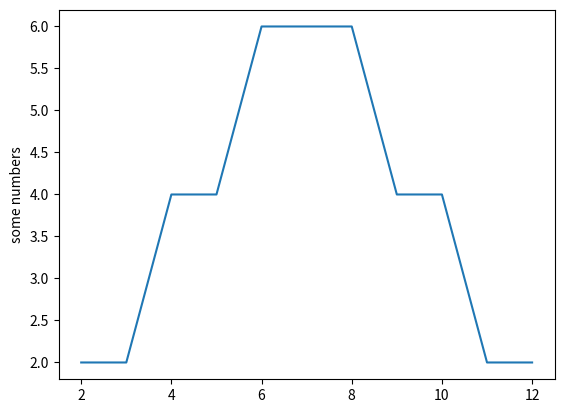

Generate this figure with matplotlib:
import matplotlib.pyplot as plt
from math import factorial

varianten = {}

def rechne(n, summe_bisher=0, groesstes = 1):
    if n > 0:
        for i in range(groesstes, 7):
            rechne(n - 1, summe_bisher + i, i)
    else:
        varianten[summe_bisher] = varianten.get(summe_bisher, 0) + 1

n = 2
rechne(n)
for k, v in varianten.items():
    varianten[k] *= factorial(n)


plt.plot(list(varianten.keys()), list(varianten.values()))
plt.ylabel('some numbers')
plt.show()

print("\n".join(f"{k}: {v}" for k, v in varianten.items()))